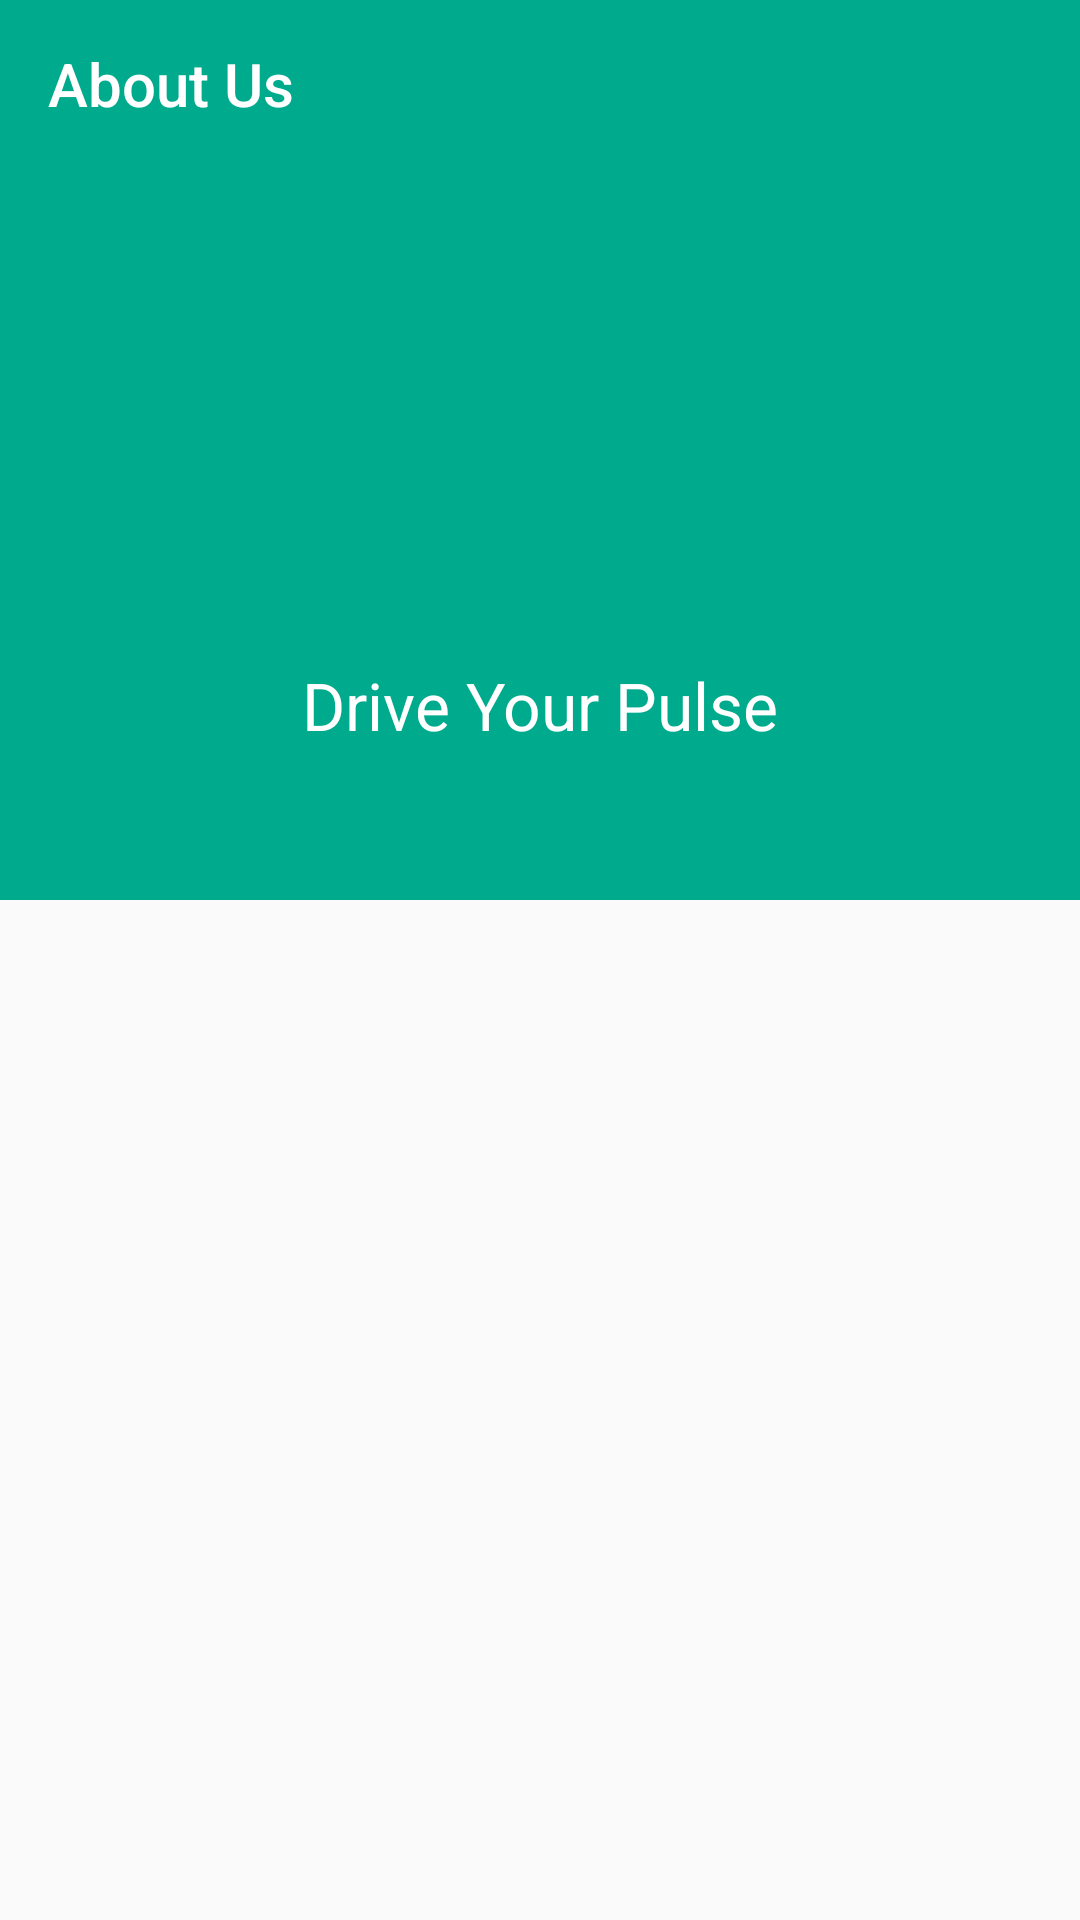

Reconstruct the res/layout file that produces this screen, plus the resources it refers to.
<!-- AndroidManifest.xml: application theme AppTheme -->
<!-- res/layout/activity_about.xml -->
<?xml version="1.0" encoding="utf-8"?>
<android.support.design.widget.CoordinatorLayout xmlns:android="http://schemas.android.com/apk/res/android"
    xmlns:app="http://schemas.android.com/apk/res-auto"
    android:layout_width="match_parent"
    android:layout_height="match_parent"
    android:fitsSystemWindows="true">

    <android.support.design.widget.AppBarLayout
        android:id="@+id/htab_appbar"
        android:layout_width="match_parent"
        android:layout_height="wrap_content"
        android:fitsSystemWindows="true"
        android:theme="@style/ThemeOverlay.AppCompat.Dark.ActionBar">

        <android.support.design.widget.CollapsingToolbarLayout
            android:id="@+id/htab_collapse_toolbar"
            android:layout_width="match_parent"
            android:layout_height="300dp"
           app:contentScrim="@color/colorAccent"
            android:fitsSystemWindows="true"
            app:layout_scrollFlags="scroll|exitUntilCollapsed"
            app:titleEnabled="false">

            <ImageView
                android:id="@+id/htab_header"
                android:layout_width="match_parent"
                android:layout_height="match_parent"
                android:background="@drawable/blur"
                android:fitsSystemWindows="true"
                android:scaleType="centerCrop"
                app:layout_collapseMode="parallax" />

            <android.support.v7.widget.Toolbar
                android:id="@+id/toolbar_about"
                android:layout_width="match_parent"
                android:layout_height="?attr/actionBarSize"
                android:layout_gravity="top"
                android:layout_marginBottom="48dp"
                app:layout_collapseMode="pin"
                app:popupTheme="@style/ThemeOverlay.AppCompat.Light"
                app:title="About Us" />

            <LinearLayout
                android:id="@+id/linearlayouthide"
                android:layout_width="wrap_content"
                android:layout_height="wrap_content"
                android:layout_gravity="center"
                android:orientation="vertical"
                app:layout_collapseMode="parallax">

                <ImageView
                    android:id="@+id/image_peng"
                    android:layout_width="200dp"
                    android:layout_height="170dp"
                    android:scaleType="centerCrop"
                    android:src="@mipmap/impulse_logo" />

                <TextView
                    android:gravity="center"
                    android:layout_width="match_parent"
                    android:layout_height="wrap_content"
                    android:text="@string/drive_your_pulse"
                    android:textAppearance="@style/TextAppearance.AppCompat.Large" />
            </LinearLayout>

            <android.support.design.widget.TabLayout
                android:id="@+id/tab_layout"
                android:layout_width="match_parent"
                android:layout_height="wrap_content"
                android:layout_gravity="bottom"
                app:tabIndicatorColor="@android:color/white"
                app:tabMode="scrollable"
                app:tabSelectedTextColor="#fff"
                app:tabTextColor="@color/colorPrimaryDark" />

        </android.support.design.widget.CollapsingToolbarLayout>

    </android.support.design.widget.AppBarLayout>

    <android.support.v4.view.ViewPager
        android:id="@+id/tab_viewpager"
        android:nestedScrollingEnabled="true"
        android:layout_width="match_parent"
        android:layout_height="match_parent"
        app:layout_behavior="@string/appbar_scrolling_view_behavior" />

</android.support.design.widget.CoordinatorLayout>
<!-- resources referenced by this layout -->
<resources>
  <color name="colorAccent">#00BF9A</color>
  <color name="colorPrimaryDark">#008975</color>
  <!-- mipmap impulse_logo: png bitmap (drawable, 255391 bytes) -->
  <string name="drive_your_pulse">Drive Your Pulse</string>
  <style name="AppTheme" parent="Theme.AppCompat.Light.NoActionBar">
          
          <item name="colorPrimary">@color/colorPrimary</item>
          <item name="colorPrimaryDark">@color/colorPrimaryDark</item>
          <item name="colorAccent">@color/colorAccent</item>
  
      </style>
  <color name="colorPrimary">#00AA8D</color>
</resources>
